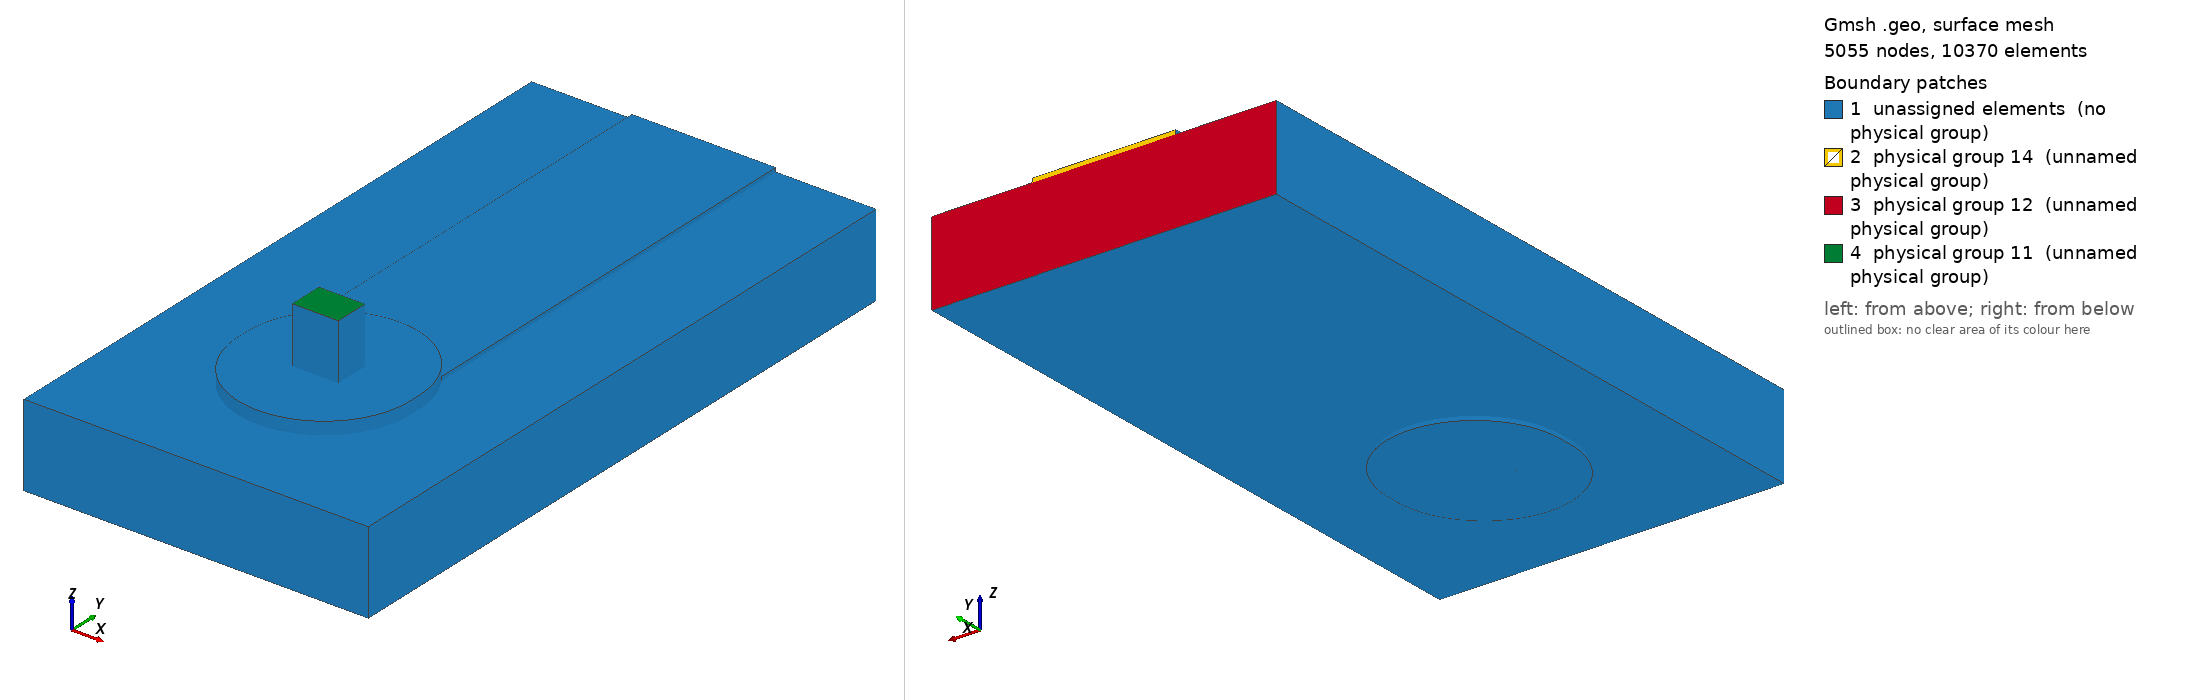

Gmsh geometry script, surface-meshed: 5055 nodes, 10370 surface elements. Boundary patches (legend numbers): 1 unassigned elements (no physical group), 2 physical group 14 (unnamed physical group), 3 physical group 12 (unnamed physical group), 4 physical group 11 (unnamed physical group). Left view from above one corner, right view from below the opposite corner. Legend entries are the model's physical surfaces; 'unassigned elements' are surfaces in no physical group. The drawing asked Gmsh for element sizes between 1% and 20% of the model's largest extent; the script's own settings can give other sizes.

=== joint.geo (drawn) ===
SetFactory("OpenCASCADE");
Geometry.OCCBooleanPreserveNumbering = 1;
Mesh.MshFileVersion = 2.2;
Mesh.MinimumCirclePoints = 64;
Mesh.MeshSizeFromCurvature = 64;
Mesh.CharacteristicLengthMin = 0.0001;
Mesh.CharacteristicLengthMax = 0.0006;
w=0.0025; L=0.0085; tc=0.00007; h=0.00144;
ri=0.0008; ro=ri+0.000025; lw=0.0008; lt=0.0006;
pw=0.003; pl=0.0032; st=0.00015; top=0.0012;
e=1e-6;
Box(1)={-w/2,0,0,w,L,tc};
Box(300)={-pw/2,-(pl-pw)/2,0,pw,pl-pw,tc};
Cylinder(301)={0,-(pl-pw)/2,0,0,0,tc,pw/2};
Cylinder(302)={0,(pl-pw)/2,0,0,0,tc,pw/2};
padTop()=BooleanUnion {Volume{300};Delete;}{Volume{301,302};Delete;};
topCu()=BooleanUnion {Volume{1};Delete;}{Volume{padTop()};Delete;};
Cylinder(3)={0,0,-h-tc,0,0,h+2*tc,ro};
cuTop()=BooleanDifference {Volume{topCu()};Delete;}{Volume{3};};
Box(310)={-pw/2,-(pl-pw)/2,-h-tc,pw,pl-pw,tc};
Cylinder(311)={0,-(pl-pw)/2,-h-tc,0,0,tc,pw/2};
Cylinder(312)={0,(pl-pw)/2,-h-tc,0,0,tc,pw/2};
padBottom()=BooleanUnion {Volume{310};Delete;}{Volume{311,312};Delete;};
cuBottom()=BooleanDifference {Volume{padBottom()};Delete;}{Volume{3};};
Cylinder(5)={0,0,-h-tc,0,0,h+2*tc,ri};
barrel()=BooleanDifference {Volume{3};Delete;}{Volume{5};Delete;};
copper()=BooleanUnion {Volume{cuTop()};Delete;}{Volume{cuBottom(),barrel()};Delete;};
Box(10)={-0.003,-0.003,-h,0.006,L+0.003,h};
Cylinder(11)={0,0,-h,0,0,h,ro};
board()=BooleanDifference {Volume{10};Delete;}{Volume{11};Delete;};
Box(20)={-lw/2,-lt/2,-h-tc,lw,lt,top+h+tc};
Cylinder(21)={0,0,-h-tc,0,0,h+2*tc,ri};
Box(320)={-pw/2,-(pl-pw)/2,tc,pw,pl-pw,st};
Cylinder(321)={0,-(pl-pw)/2,tc,0,0,st,pw/2};
Cylinder(322)={0,(pl-pw)/2,tc,0,0,st,pw/2};
solderTop()=BooleanUnion {Volume{320};Delete;}{Volume{321,322};Delete;};
solderBulk()=BooleanUnion {Volume{21};Delete;}{Volume{solderTop()};Delete;};
solder()=BooleanDifference {Volume{solderBulk()};Delete;}{Volume{20};};
all()=BooleanFragments {Volume{copper(),board(),solder(),20};Delete;}{};
Physical Volume(1)={copper()};
Physical Volume(2)={board()};
Physical Volume(3)={solder()};
Physical Volume(4)={20};
package()=Surface In BoundingBox {-lw/2-e,-lt/2-e,top-e,lw/2+e,lt/2+e,top+e};
farCu()=Surface In BoundingBox {-w/2-e,L-e,-e,w/2+e,L+e,tc+e};
farBoard()=Surface In BoundingBox {-0.003-e,L-e,-h-e,0.003+e,L+e,e};
Physical Surface(11)={package()};
Physical Surface(12)={farBoard()};
Physical Surface(14)={farCu()};
